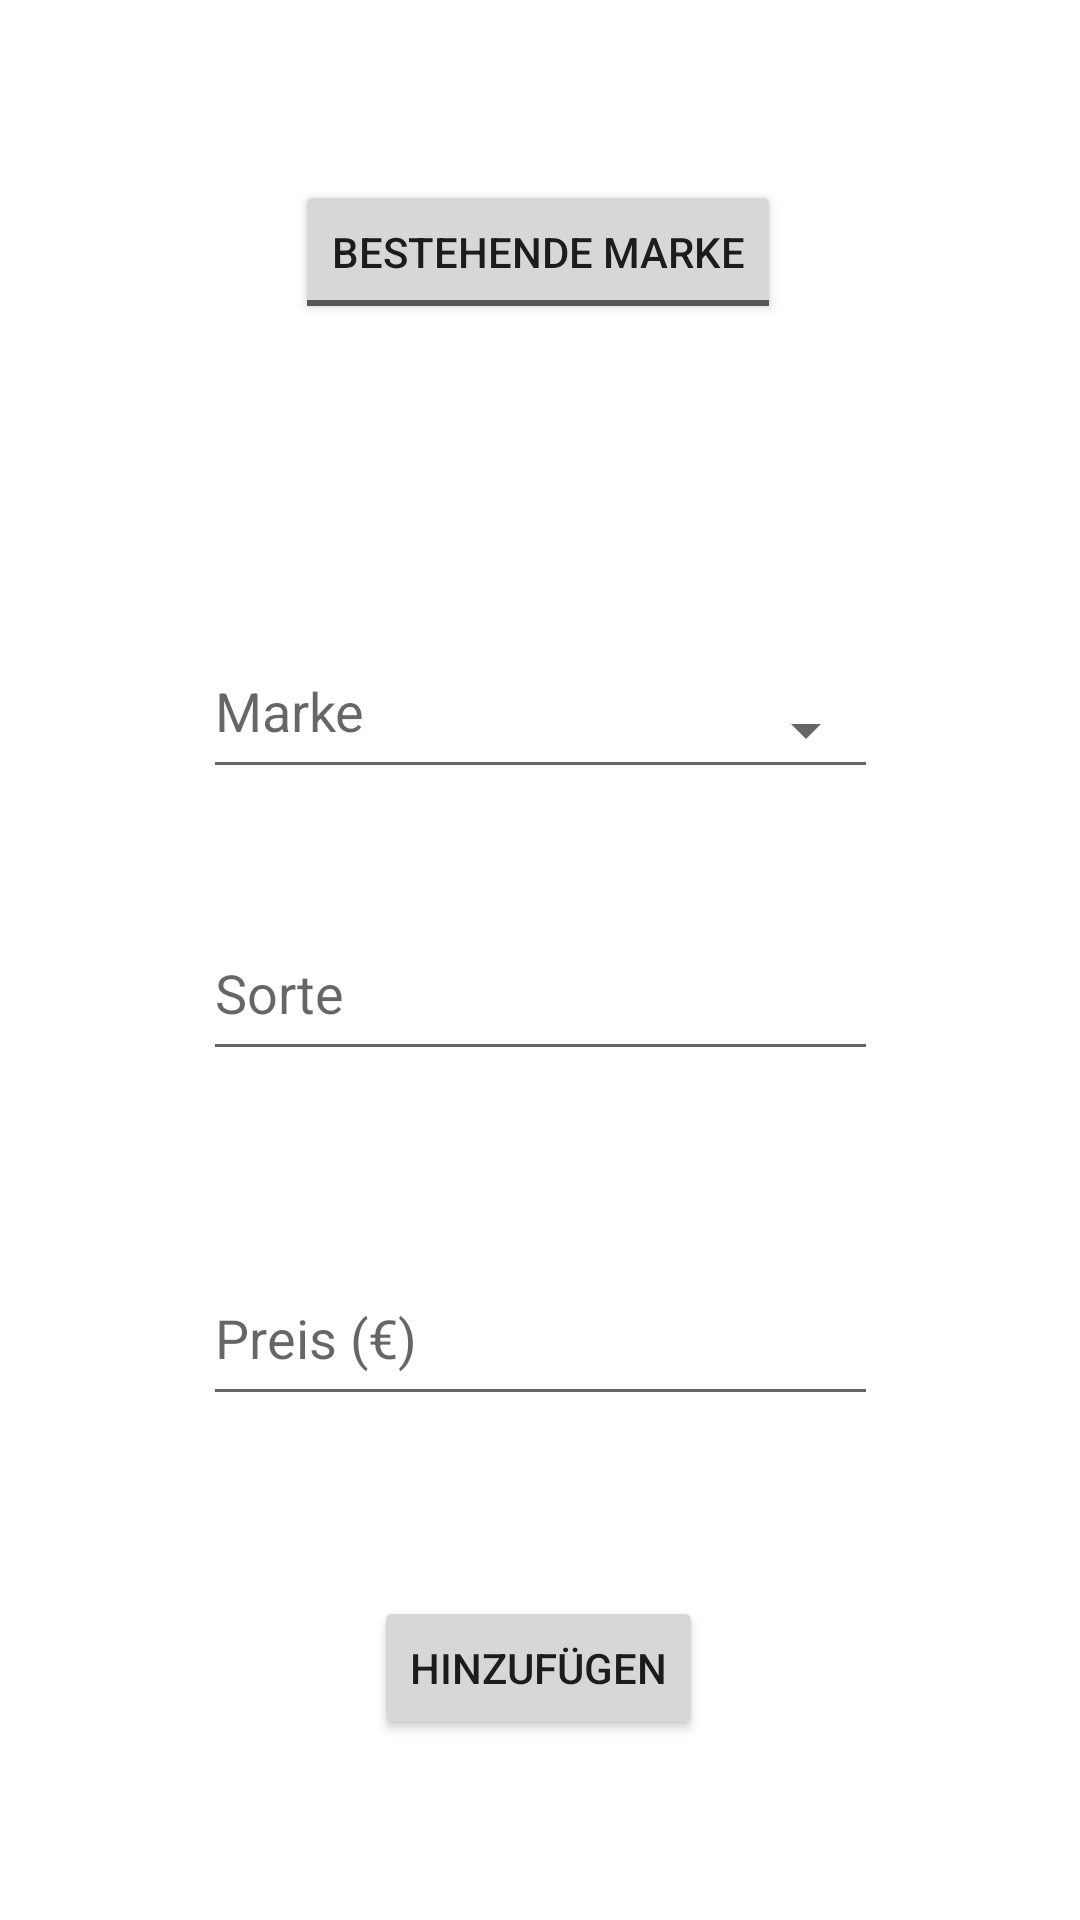

Reconstruct the res/layout file that produces this screen, plus the resources it refers to.
<!-- AndroidManifest.xml: application theme Theme.EisApp -->
<!-- res/layout/addicefragmentlayout.xml -->
<?xml version="1.0" encoding="utf-8"?>
<androidx.constraintlayout.widget.ConstraintLayout xmlns:android="http://schemas.android.com/apk/res/android"
    xmlns:app="http://schemas.android.com/apk/res-auto"
    xmlns:tools="http://schemas.android.com/tools"
    android:layout_width="match_parent"
    android:layout_height="match_parent"
    tools:context=".MainActivity">


    <ToggleButton
        android:id="@+id/markeToggle"
        android:layout_width="wrap_content"
        android:layout_height="wrap_content"
        android:layout_marginTop="60dp"
        android:text="Neue Marke"
        android:textAlignment="center"
        android:textOff="Bestehende Marke"
        android:textOn="Neue Marke"
        app:layout_constraintEnd_toEndOf="parent"
        app:layout_constraintHorizontal_bias="0.497"
        app:layout_constraintStart_toStartOf="parent"
        app:layout_constraintTop_toTopOf="parent" />

    <Button
        android:id="@+id/addButton"
        android:layout_width="wrap_content"
        android:layout_height="wrap_content"
        android:layout_marginBottom="60dp"
        android:text="Hinzufügen"
        app:layout_constraintBottom_toBottomOf="parent"
        app:layout_constraintEnd_toEndOf="parent"
        app:layout_constraintHorizontal_bias="0.498"
        app:layout_constraintStart_toStartOf="parent" />

    <EditText
        android:id="@+id/editTextNumberPreis"
        android:layout_width="225dp"
        android:layout_height="wrap_content"
        android:layout_marginBottom="60dp"
        android:ems="10"
        android:hint="Preis (€)"
        android:inputType="numberSigned"
        android:minHeight="55dp"
        app:layout_constraintBottom_toTopOf="@+id/addButton"
        app:layout_constraintEnd_toEndOf="parent"
        app:layout_constraintHorizontal_bias="0.502"
        app:layout_constraintStart_toStartOf="parent" />

    <EditText
        android:id="@+id/editTextMarke"
        android:layout_width="225dp"
        android:layout_height="wrap_content"
        android:layout_marginTop="100dp"
        android:ems="10"
        android:hint="Marke"
        android:inputType="textPersonName"
        android:minHeight="55dp"
        app:layout_constraintEnd_toEndOf="parent"
        app:layout_constraintStart_toStartOf="parent"
        app:layout_constraintTop_toBottomOf="@+id/markeToggle" />

    <EditText
        android:id="@+id/editTextSorte"
        android:layout_width="225dp"
        android:layout_height="wrap_content"
        android:layout_marginBottom="60dp"
        android:ems="10"
        android:hint="Sorte"
        android:inputType="textPersonName"
        android:minHeight="55dp"
        app:layout_constraintBottom_toTopOf="@+id/editTextNumberPreis"
        app:layout_constraintEnd_toEndOf="parent"
        app:layout_constraintHorizontal_bias="0.502"
        app:layout_constraintStart_toStartOf="parent" />

    <Spinner
        android:id="@+id/markespinner"
        android:layout_width="225dp"
        android:layout_height="71dp"
        android:layout_marginTop="100dp"
        android:contentDescription="Marke"
        android:spinnerMode="dialog"
        app:layout_constraintEnd_toEndOf="parent"
        app:layout_constraintStart_toStartOf="parent"
        app:layout_constraintTop_toBottomOf="@+id/markeToggle" />

</androidx.constraintlayout.widget.ConstraintLayout>
<!-- resources referenced by this layout -->
<resources>
  <style name="Theme.EisApp" parent="Theme.MaterialComponents.DayNight.DarkActionBar">
          
          <item name="colorPrimary">@color/purple_500</item>
          <item name="colorPrimaryVariant">@color/purple_700</item>
          <item name="colorOnPrimary">@color/white</item>
          
          <item name="colorSecondary">@color/teal_200</item>
          <item name="colorSecondaryVariant">@color/teal_700</item>
          <item name="colorOnSecondary">@color/black</item>
          
          <item name="android:statusBarColor" tools:targetApi="l">?attr/colorPrimaryVariant</item>
          
      </style>
  <color name="purple_500">#FF6200EE</color>
  <color name="purple_700">#FF3700B3</color>
  <color name="white">#FFFFFFFF</color>
  <color name="teal_200">#FF03DAC5</color>
  <color name="teal_700">#FF018786</color>
  <color name="black">#FF000000</color>
</resources>
